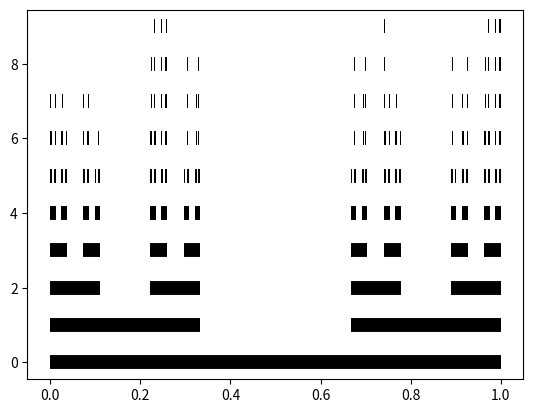

This chart was generated by the following Python code:
import matplotlib.pyplot as plt

class ListMonad:
  # return/unit
  def __init__(self, x):
    self.xs = [x]

  def join(self):
    self.xs = [xij for xi in self.xs for xij in xi]
    return self

  def fmap(self, f):
    self.xs = [f(x) for x in self.xs]
    return self

  def bind(self, f):
    self.fmap(f).join()
    return self

def genCantor(x):
  return [(x[0], (2*x[0] + x[1])/3), ((x[0] + 2*x[1])/3, x[1])]

seed = (0.0, 1.0)
cantor = ListMonad(seed)
n = 10

for it in range(n):
  for p in cantor.xs:
    plt.plot(list(p), [it,it], color="k", lw=n, solid_capstyle="butt")
  cantor.bind(genCantor)

plt.show()
